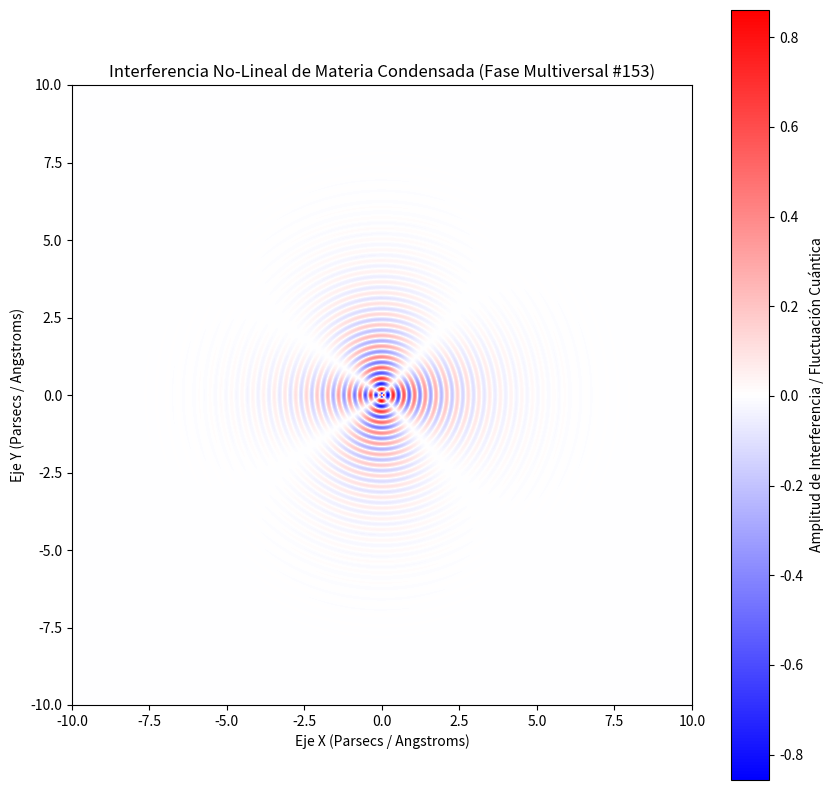

Generate this figure with matplotlib:
%matplotlib inline
# Simulación Multiversal: Materia Condensada - Variante 153
import numpy as np
import matplotlib.pyplot as plt

# Parámetros Físicos No-Lineales
omega_1 = 18.153
omega_2 = 1.872
lambda_decay = 0.756
phase_shift = 1.198

x = np.linspace(-10, 10, 800)
y = np.linspace(-10, 10, 800)
X, Y = np.meshgrid(x, y)

# Dinámica de Fluidos / Campos Tensor-Escalares (Fase Multiversal)
R = np.sqrt(X**2 + Y**2) + 1e-5
Z = (np.sin(omega_1 * R + phase_shift) * np.cos(omega_2 * np.arctan2(Y, X))) * np.exp(-lambda_decay * R)

plt.figure(figsize=(10, 10))
plt.imshow(Z, cmap='bwr', extent=[-10, 10, -10, 10], origin='lower')
plt.colorbar(label='Amplitud de Interferencia / Fluctuación Cuántica')
plt.title(r'Interferencia No-Lineal de Materia Condensada (Fase Multiversal #153)')
plt.xlabel('Eje X (Parsecs / Angstroms)')
plt.ylabel('Eje Y (Parsecs / Angstroms)')
plt.show()
